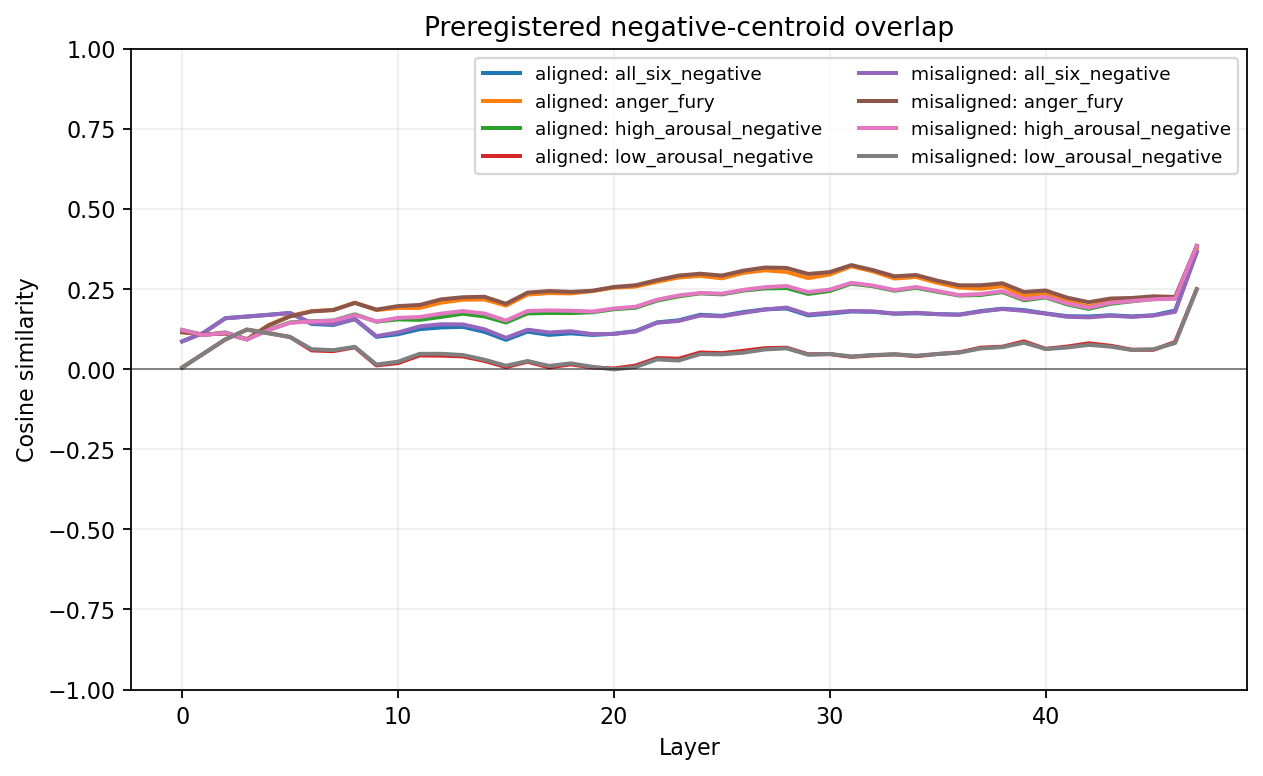

The table this chart was drawn from, first rows:
comparison_type, model_source, layer, emotion_or_group, estimate_name, cosine, explained_fraction, ci_low, ci_high, p_value, q_value, max_stat_p_value, null_p95, reliability, pca_status, effective_rank, condition_number, gate_passed, confirmatory, notes
centroid, aligned, 0, all_six_negative, cosine, 0.08698, , 0.05066, 0.1196, 0.04478, 0.06368, 0.00995, 0.07711, 0.4773, raw, , , True, True, control=emotion_label_permutation;member…
centroid, aligned, 1, all_six_negative, cosine, 0.1142, , 0.06856, 0.1478, 0.02488, 0.03947, 0.00995, 0.08644, 0.5124, raw, , , True, True, control=emotion_label_permutation;member…
centroid, aligned, 2, all_six_negative, cosine, 0.1592, , 0.1029, 0.1957, 0.00995, 0.02099, 0.00995, 0.09836, 0.5438, raw, , , True, True, control=emotion_label_permutation;member…
centroid, aligned, 3, all_six_negative, cosine, 0.1645, , 0.1055, 0.2019, 0.00995, 0.02099, 0.00995, 0.09716, 0.5598, raw, , , True, True, control=emotion_label_permutation;member…
centroid, aligned, 4, all_six_negative, cosine, 0.1701, , 0.1153, 0.1992, 0.00995, 0.02099, 0.00995, 0.09834, 0.5483, raw, , , True, True, control=emotion_label_permutation;member…
centroid, aligned, 5, all_six_negative, cosine, 0.1756, , 0.1255, 0.2049, 0.00995, 0.02099, 0.00995, 0.1, 0.5566, raw, , , True, True, control=emotion_label_permutation;member…
centroid, aligned, 6, all_six_negative, cosine, 0.1414, , 0.09363, 0.1735, 0.004975, 0.01619, 0.00995, 0.08972, 0.5854, raw, , , True, True, control=emotion_label_permutation;member…
centroid, aligned, 7, all_six_negative, cosine, 0.1382, , 0.09926, 0.1685, 0.00995, 0.02099, 0.00995, 0.09608, 0.6014, raw, , , True, True, control=emotion_label_permutation;member…
centroid, aligned, 8, all_six_negative, cosine, 0.1564, , 0.12, 0.1849, 0.01493, 0.02559, 0.00995, 0.1008, 0.5918, raw, , , True, True, control=emotion_label_permutation;member…
centroid, aligned, 9, all_six_negative, cosine, 0.1011, , 0.0687, 0.1315, 0.0398, 0.05789, 0.00995, 0.09158, 0.5929, raw, , , True, True, control=emotion_label_permutation;member…
centroid, aligned, 10, all_six_negative, cosine, 0.1092, , 0.0779, 0.1391, 0.0398, 0.05789, 0.00995, 0.1004, 0.6076, raw, , , True, True, control=emotion_label_permutation;member…
centroid, aligned, 11, all_six_negative, cosine, 0.1251, , 0.08953, 0.155, 0.02985, 0.0466, 0.00995, 0.1066, 0.603, raw, , , True, True, control=emotion_label_permutation;member…
centroid, aligned, 12, all_six_negative, cosine, 0.1304, , 0.0871, 0.1629, 0.0398, 0.05789, 0.00995, 0.1145, 0.594, raw, , , True, True, control=emotion_label_permutation;member…
centroid, aligned, 13, all_six_negative, cosine, 0.1322, , 0.09258, 0.1626, 0.04478, 0.06368, 0.00995, 0.1241, 0.6035, raw, , , True, True, control=emotion_label_permutation;member…
centroid, aligned, 14, all_six_negative, cosine, 0.1168, , 0.07716, 0.148, 0.06468, 0.08934, 0.00995, 0.1198, 0.6083, raw, , , True, True, control=emotion_label_permutation;member…
centroid, aligned, 15, all_six_negative, cosine, 0.09177, , 0.05772, 0.1221, 0.08458, 0.1112, 0.00995, 0.1051, 0.626, raw, , , True, True, control=emotion_label_permutation;member…
centroid, aligned, 16, all_six_negative, cosine, 0.1174, , 0.07465, 0.1482, 0.06468, 0.08934, 0.00995, 0.1251, 0.646, raw, , , True, True, control=emotion_label_permutation;member…
centroid, aligned, 17, all_six_negative, cosine, 0.1072, , 0.06632, 0.141, 0.08458, 0.1112, 0.00995, 0.1223, 0.6429, raw, , , True, True, control=emotion_label_permutation;member…
centroid, aligned, 18, all_six_negative, cosine, 0.1121, , 0.07145, 0.1443, 0.06468, 0.08934, 0.00995, 0.1211, 0.6509, raw, , , True, True, control=emotion_label_permutation;member…
centroid, aligned, 19, all_six_negative, cosine, 0.107, , 0.06587, 0.1365, 0.0995, 0.1291, 0.00995, 0.1251, 0.6482, raw, , , True, True, control=emotion_label_permutation;member…
centroid, aligned, 20, all_six_negative, cosine, 0.1106, , 0.06388, 0.1436, 0.09453, 0.1235, 0.00995, 0.1341, 0.6389, raw, , , True, True, control=emotion_label_permutation;member…
centroid, aligned, 21, all_six_negative, cosine, 0.119, , 0.07805, 0.149, 0.0796, 0.1061, 0.00995, 0.1287, 0.6348, raw, , , True, True, control=emotion_label_permutation;member…
centroid, aligned, 22, all_six_negative, cosine, 0.1462, , 0.1094, 0.1725, 0.0398, 0.05789, 0.00995, 0.14, 0.6411, raw, , , True, True, control=emotion_label_permutation;member…
centroid, aligned, 23, all_six_negative, cosine, 0.1526, , 0.1144, 0.1804, 0.03483, 0.05349, 0.00995, 0.1353, 0.645, raw, , , True, True, control=emotion_label_permutation;member…
centroid, aligned, 24, all_six_negative, cosine, 0.17, , 0.1397, 0.1948, 0.004975, 0.01619, 0.00995, 0.1347, 0.6544, raw, , , True, True, control=emotion_label_permutation;member…
centroid, aligned, 25, all_six_negative, cosine, 0.1665, , 0.141, 0.1924, 0.00995, 0.02099, 0.00995, 0.1348, 0.6557, raw, , , True, True, control=emotion_label_permutation;member…
centroid, aligned, 26, all_six_negative, cosine, 0.1784, , 0.1435, 0.2078, 0.01493, 0.02559, 0.00995, 0.1424, 0.6494, raw, , , True, True, control=emotion_label_permutation;member…
centroid, aligned, 27, all_six_negative, cosine, 0.1869, , 0.1505, 0.217, 0.0199, 0.03266, 0.00995, 0.1467, 0.6496, raw, , , True, True, control=emotion_label_permutation;member…
centroid, aligned, 28, all_six_negative, cosine, 0.1897, , 0.1552, 0.2178, 0.01493, 0.02559, 0.00995, 0.1392, 0.6517, raw, , , True, True, control=emotion_label_permutation;member…
centroid, aligned, 29, all_six_negative, cosine, 0.1681, , 0.1366, 0.1962, 0.01493, 0.02559, 0.00995, 0.1332, 0.6474, raw, , , True, True, control=emotion_label_permutation;member…
centroid, aligned, 30, all_six_negative, cosine, 0.1738, , 0.1359, 0.2032, 0.02488, 0.03947, 0.00995, 0.1389, 0.6566, raw, , , True, True, control=emotion_label_permutation;member…
centroid, aligned, 31, all_six_negative, cosine, 0.1803, , 0.1438, 0.2127, 0.03483, 0.05349, 0.00995, 0.1479, 0.6895, raw, , , True, True, control=emotion_label_permutation;member…
centroid, aligned, 32, all_six_negative, cosine, 0.1793, , 0.1456, 0.209, 0.0199, 0.03266, 0.00995, 0.1434, 0.6851, raw, , , True, True, control=emotion_label_permutation;member…
centroid, aligned, 33, all_six_negative, cosine, 0.1734, , 0.1434, 0.2032, 0.01493, 0.02559, 0.00995, 0.1366, 0.692, raw, , , True, True, control=emotion_label_permutation;member…
centroid, aligned, 34, all_six_negative, cosine, 0.1748, , 0.1433, 0.2034, 0.01493, 0.02559, 0.00995, 0.1338, 0.688, raw, , , True, True, control=emotion_label_permutation;member…
centroid, aligned, 35, all_six_negative, cosine, 0.1719, , 0.1408, 0.2006, 0.01493, 0.02559, 0.00995, 0.1306, 0.686, raw, , , True, True, control=emotion_label_permutation;member…
centroid, aligned, 36, all_six_negative, cosine, 0.1706, , 0.1422, 0.1962, 0.01493, 0.02559, 0.00995, 0.1191, 0.6901, raw, , , True, True, control=emotion_label_permutation;member…
centroid, aligned, 37, all_six_negative, cosine, 0.1816, , 0.1558, 0.2057, 0.00995, 0.02099, 0.00995, 0.1131, 0.6944, raw, , , True, True, control=emotion_label_permutation;member…
centroid, aligned, 38, all_six_negative, cosine, 0.1889, , 0.1614, 0.2139, 0.00995, 0.02099, 0.00995, 0.1201, 0.7036, raw, , , True, True, control=emotion_label_permutation;member…
centroid, aligned, 39, all_six_negative, cosine, 0.1845, , 0.163, 0.2045, 0.004975, 0.01619, 0.00995, 0.1131, 0.7071, raw, , , True, True, control=emotion_label_permutation;member…
centroid, aligned, 40, all_six_negative, cosine, 0.1742, , 0.1503, 0.1953, 0.00995, 0.02099, 0.00995, 0.1159, 0.7168, raw, , , True, True, control=emotion_label_permutation;member…
centroid, aligned, 41, all_six_negative, cosine, 0.1655, , 0.1449, 0.1846, 0.01493, 0.02559, 0.00995, 0.114, 0.7198, raw, , , True, True, control=emotion_label_permutation;member…
centroid, aligned, 42, all_six_negative, cosine, 0.1646, , 0.146, 0.1814, 0.00995, 0.02099, 0.00995, 0.116, 0.7241, raw, , , True, True, control=emotion_label_permutation;member…
centroid, aligned, 43, all_six_negative, cosine, 0.1686, , 0.1487, 0.1861, 0.00995, 0.02099, 0.00995, 0.1147, 0.7232, raw, , , True, True, control=emotion_label_permutation;member…
centroid, aligned, 44, all_six_negative, cosine, 0.1648, , 0.1429, 0.1825, 0.00995, 0.02099, 0.00995, 0.1079, 0.7312, raw, , , True, True, control=emotion_label_permutation;member…
centroid, aligned, 45, all_six_negative, cosine, 0.1686, , 0.1439, 0.1878, 0.00995, 0.02099, 0.00995, 0.1161, 0.7198, raw, , , True, True, control=emotion_label_permutation;member…
centroid, aligned, 46, all_six_negative, cosine, 0.183, , 0.1593, 0.2037, 0.00995, 0.02099, 0.00995, 0.1285, 0.7193, raw, , , True, True, control=emotion_label_permutation;member…
centroid, aligned, 47, all_six_negative, cosine, 0.3664, , 0.3325, 0.3898, 0.00995, 0.02099, 0.00995, 0.2355, 0.7688, raw, , , True, True, control=emotion_label_permutation;member…
centroid, aligned, 0, anger_fury, cosine, 0.1154, , 0.08617, 0.1252, 0.02488, 0.03947, 0.004975, 0.09824, 0.6185, raw, , , True, True, control=emotion_label_permutation;member…
centroid, aligned, 1, anger_fury, cosine, 0.1088, , 0.07661, 0.1274, 0.0398, 0.05789, 0.004975, 0.1012, 0.6261, raw, , , True, True, control=emotion_label_permutation;member…
centroid, aligned, 2, anger_fury, cosine, 0.1123, , 0.07604, 0.1368, 0.04478, 0.06368, 0.004975, 0.0953, 0.6314, raw, , , True, True, control=emotion_label_permutation;member…
centroid, aligned, 3, anger_fury, cosine, 0.0937, , 0.05279, 0.1297, 0.07463, 0.1009, 0.004975, 0.1121, 0.6441, raw, , , True, True, control=emotion_label_permutation;member…
centroid, aligned, 4, anger_fury, cosine, 0.1375, , 0.09253, 0.1725, 0.02985, 0.0466, 0.004975, 0.1023, 0.6447, raw, , , True, True, control=emotion_label_permutation;member…
centroid, aligned, 5, anger_fury, cosine, 0.1667, , 0.1201, 0.1984, 0.01493, 0.02559, 0.004975, 0.1082, 0.6493, raw, , , True, True, control=emotion_label_permutation;member…
centroid, aligned, 6, anger_fury, cosine, 0.1814, , 0.1416, 0.2043, 0.01493, 0.02559, 0.004975, 0.09945, 0.6803, raw, , , True, True, control=emotion_label_permutation;member…
centroid, aligned, 7, anger_fury, cosine, 0.185, , 0.1478, 0.2078, 0.004975, 0.01619, 0.004975, 0.09911, 0.7123, raw, , , True, True, control=emotion_label_permutation;member…
centroid, aligned, 8, anger_fury, cosine, 0.2078, , 0.1737, 0.2249, 0.004975, 0.01619, 0.004975, 0.09805, 0.7233, raw, , , True, True, control=emotion_label_permutation;member…
centroid, aligned, 9, anger_fury, cosine, 0.1847, , 0.1555, 0.1988, 0.004975, 0.01619, 0.004975, 0.0977, 0.7338, raw, , , True, True, control=emotion_label_permutation;member…
centroid, aligned, 10, anger_fury, cosine, 0.1914, , 0.1673, 0.1993, 0.00995, 0.02099, 0.004975, 0.1084, 0.7701, raw, , , True, True, control=emotion_label_permutation;member…
centroid, aligned, 11, anger_fury, cosine, 0.1913, , 0.1645, 0.202, 0.00995, 0.02099, 0.004975, 0.1154, 0.7516, raw, , , True, True, control=emotion_label_permutation;member…
... 324 more rows
